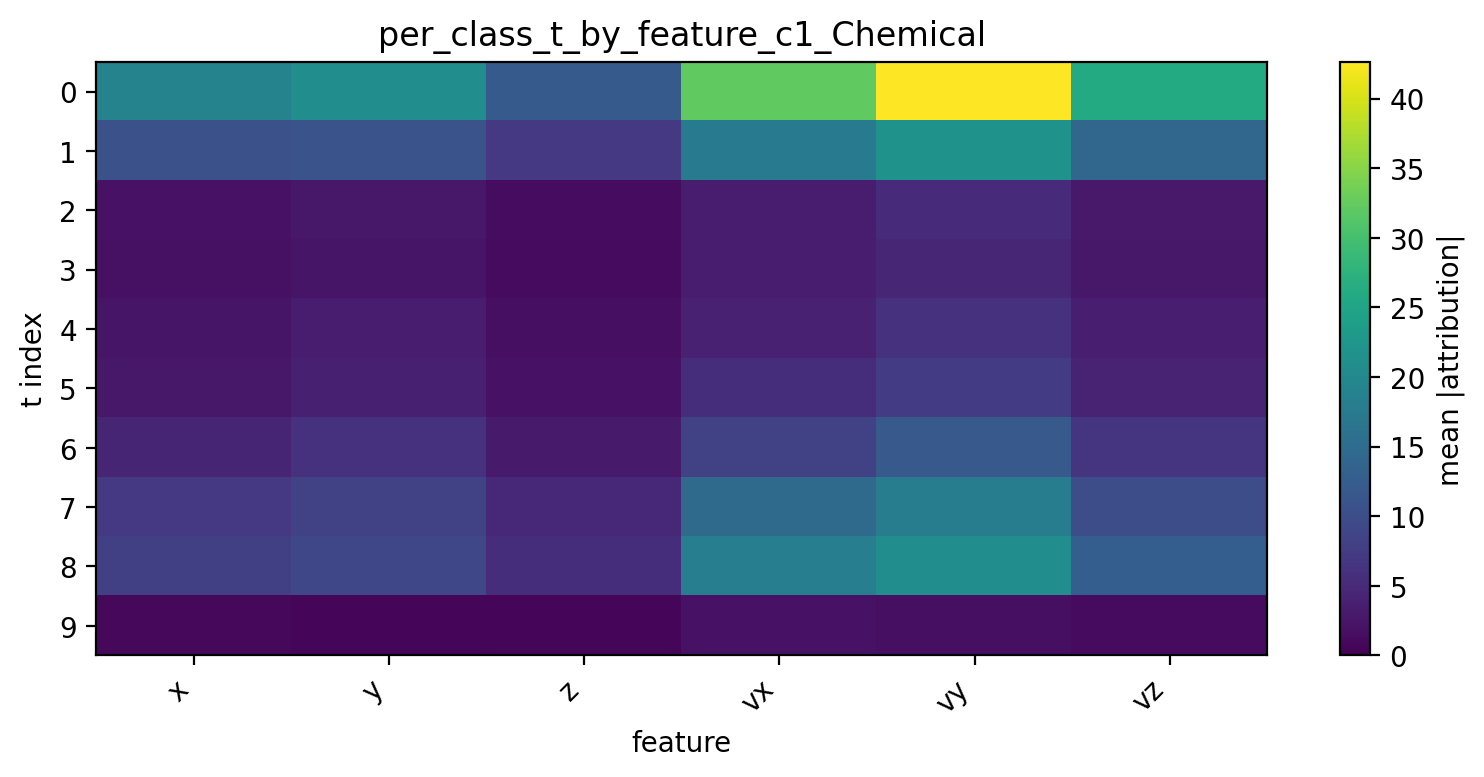

The table this chart was drawn from, first rows:
t, x, y, z, vx, vy, vz
0, 19.02, 20.87, 12.15, 32.16, 42.64, 26.03
1, 10.59, 10.98, 6.995, 17.4, 21.66, 14.14
2, 2.151, 2.774, 1.35, 3.461, 5.172, 2.921
3, 1.962, 2.415, 1.232, 3.482, 4.569, 2.672
4, 2.441, 3.242, 1.763, 3.886, 6.108, 3.532
5, 2.743, 3.802, 2.065, 5.536, 7.572, 4.125
6, 4.38, 6.062, 3.134, 8.392, 11.98, 6.418
7, 7.108, 8.316, 4.852, 14.73, 17.87, 10.07
8, 7.996, 9.02, 5.659, 18.31, 20.87, 12.7
9, 0.8997, 0.7496, 0.5208, 2.081, 1.78, 1.27
